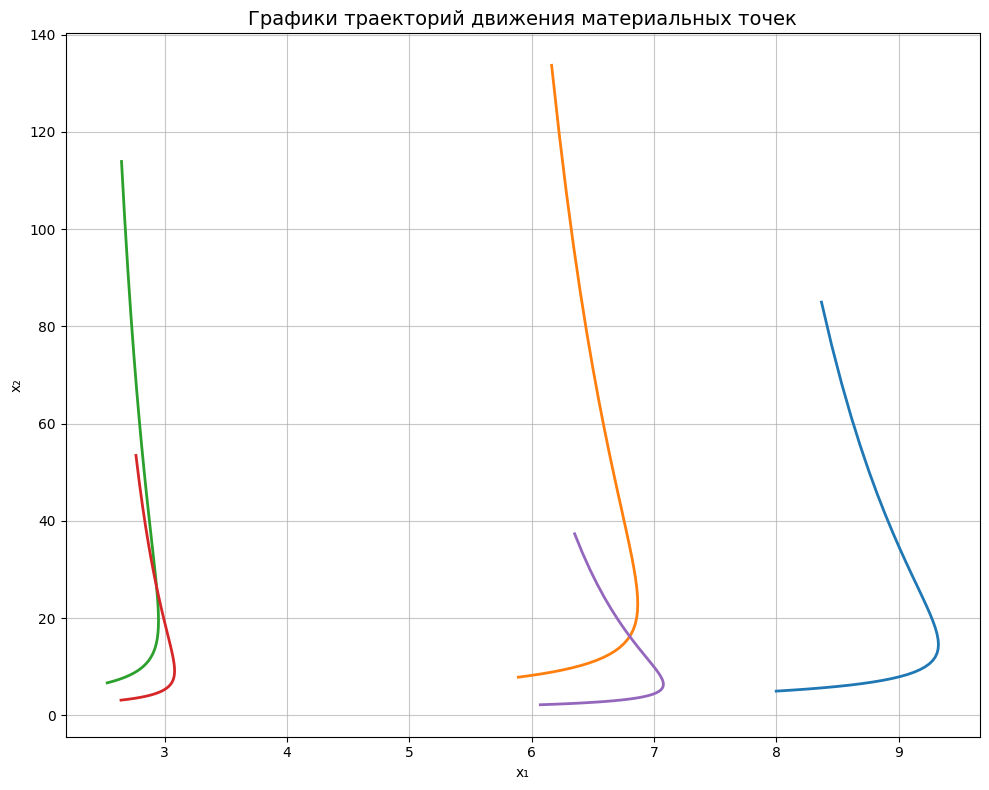
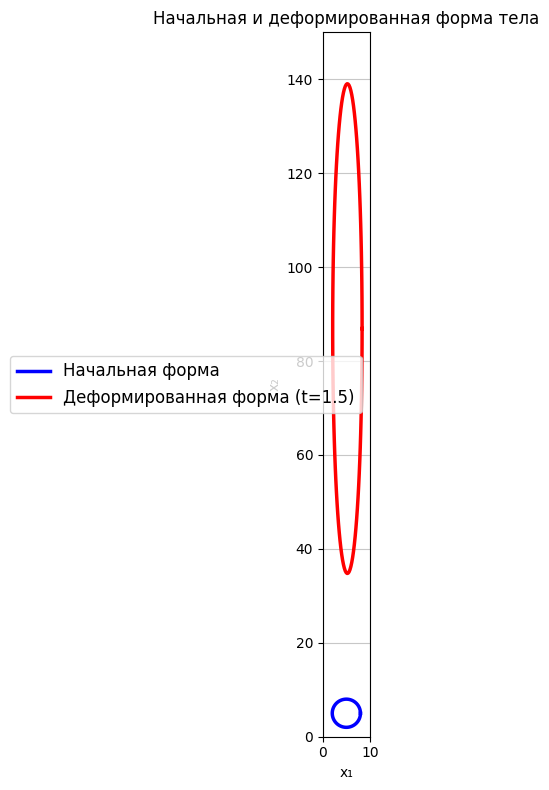
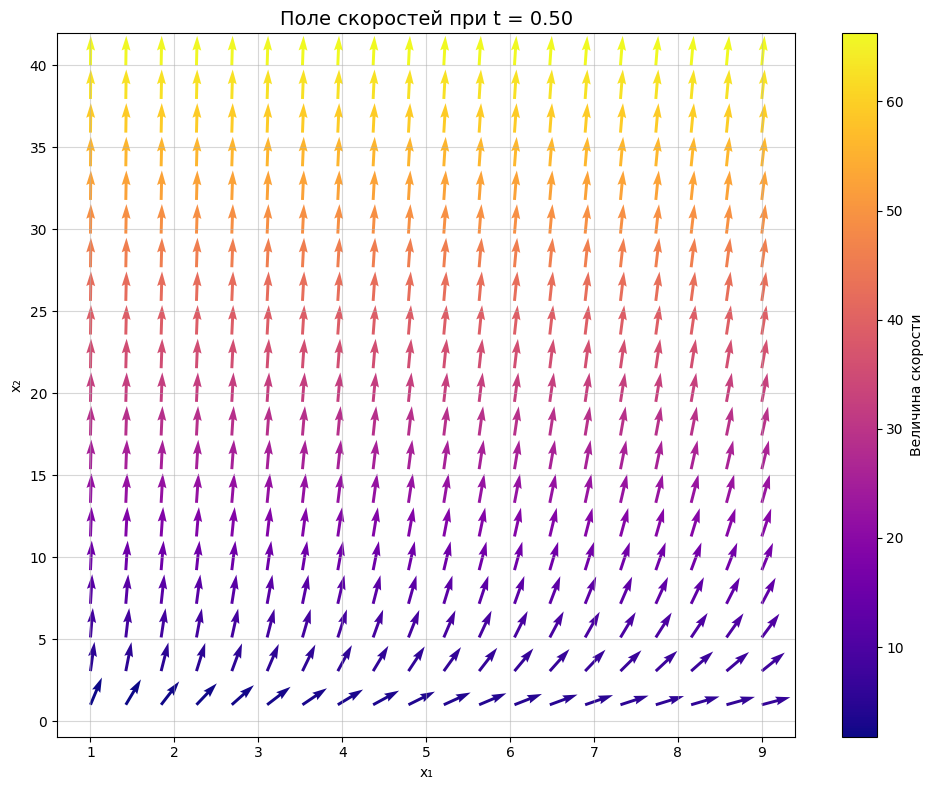
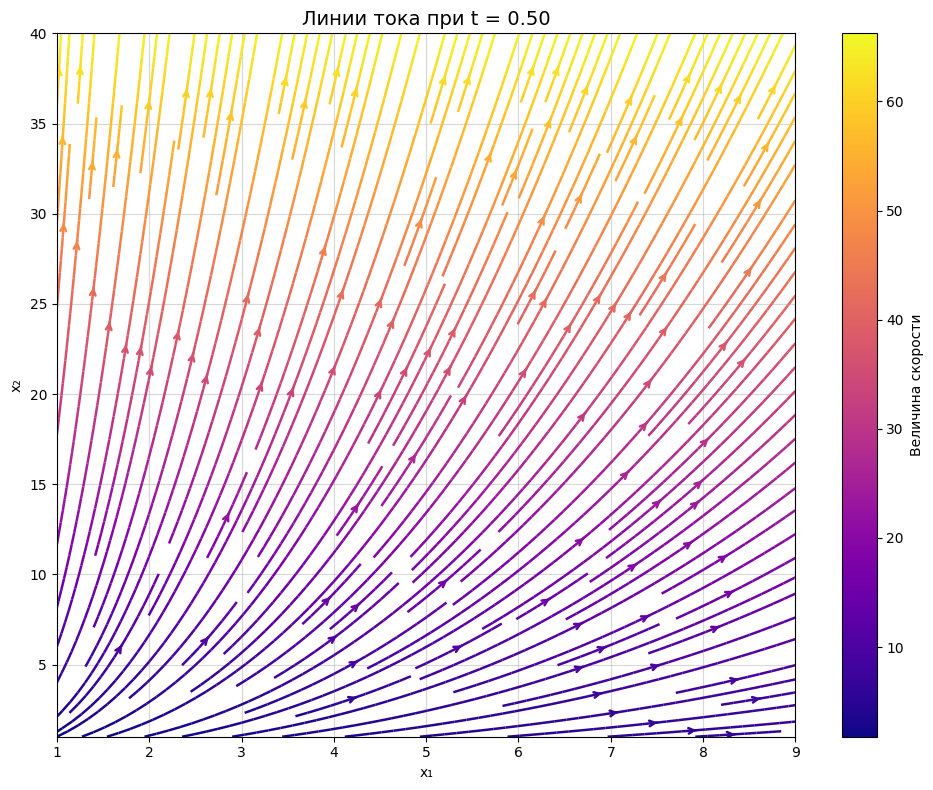
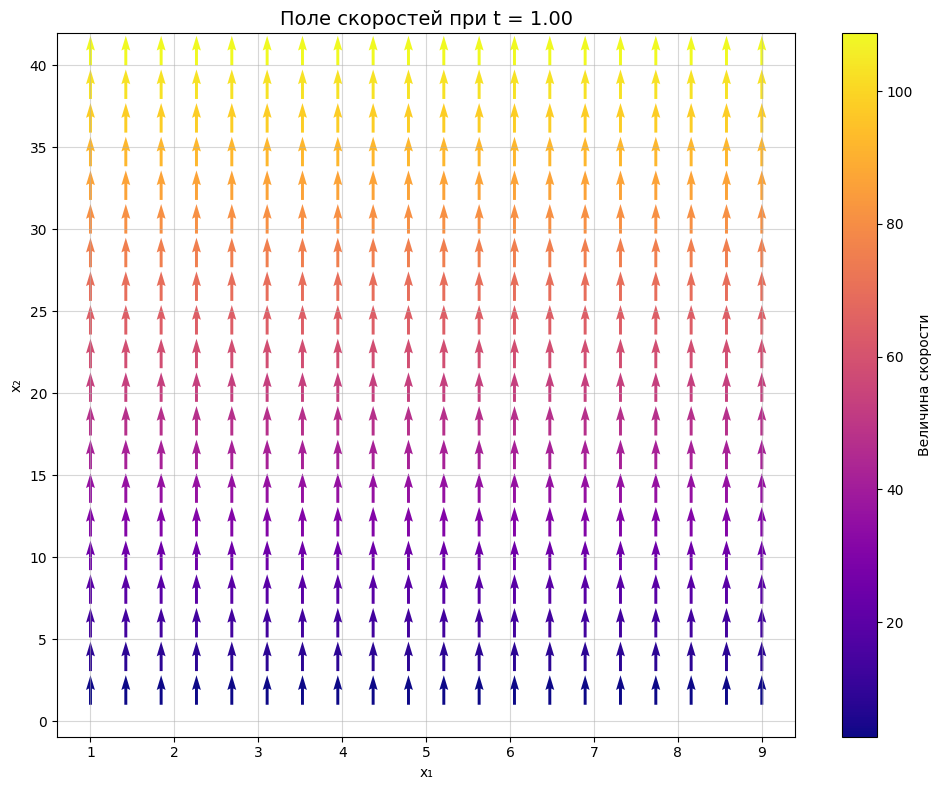
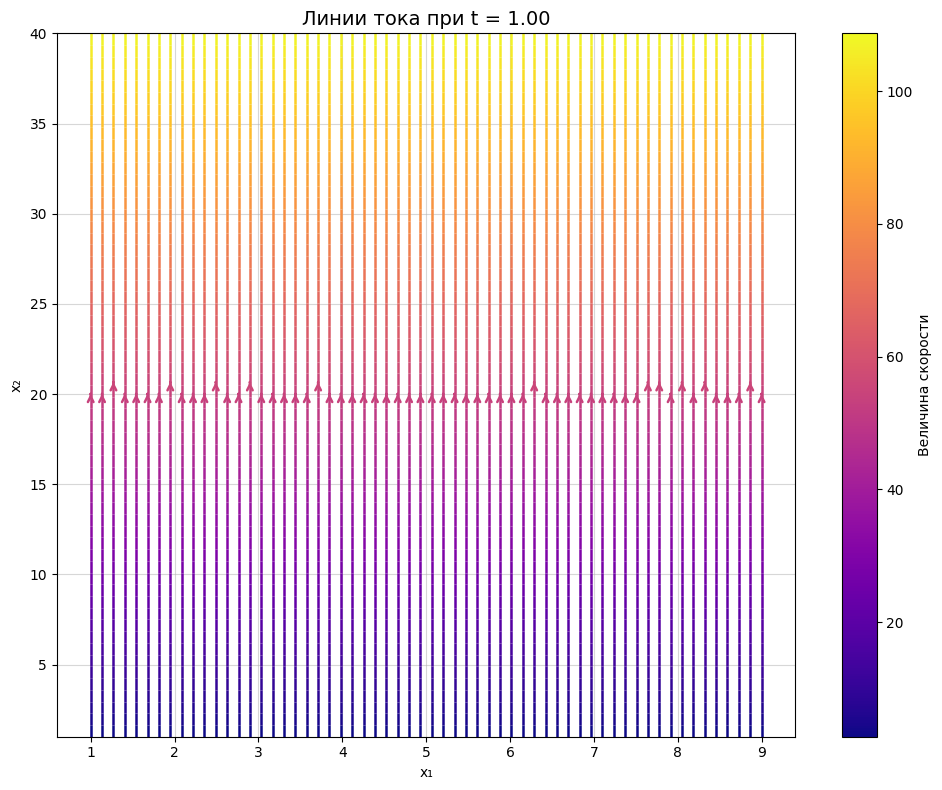
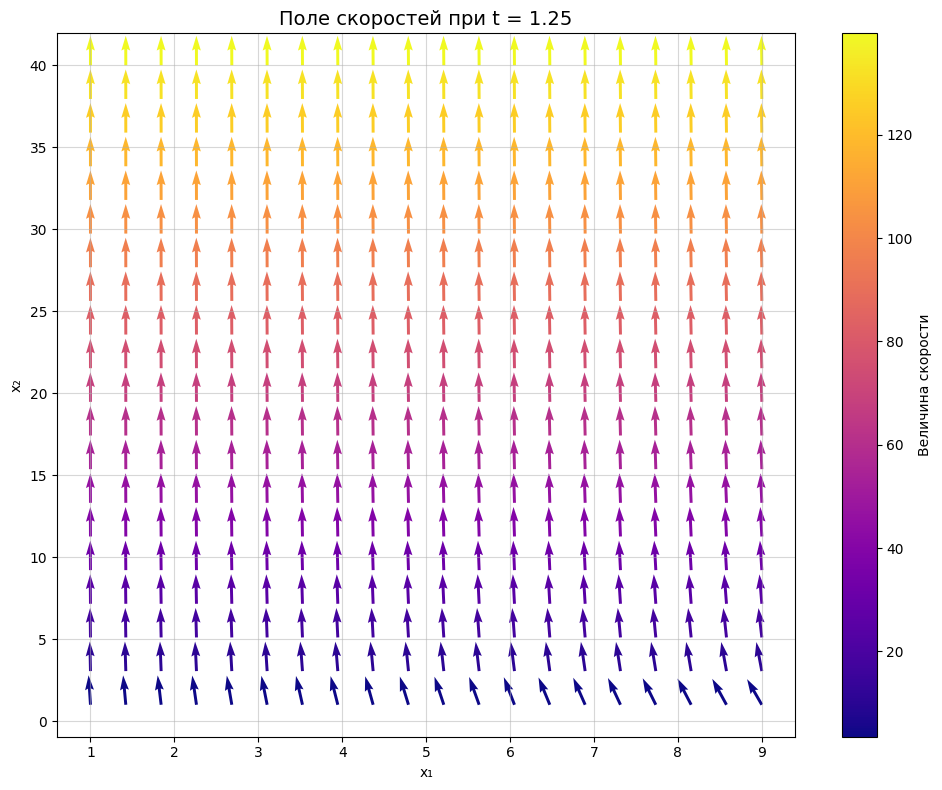
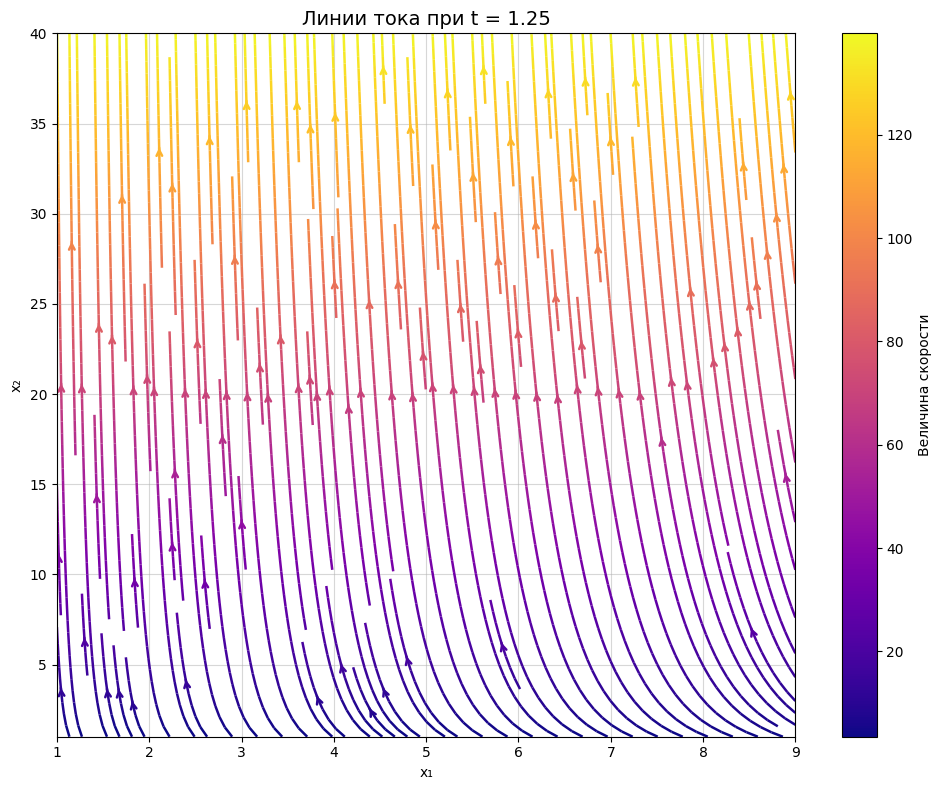
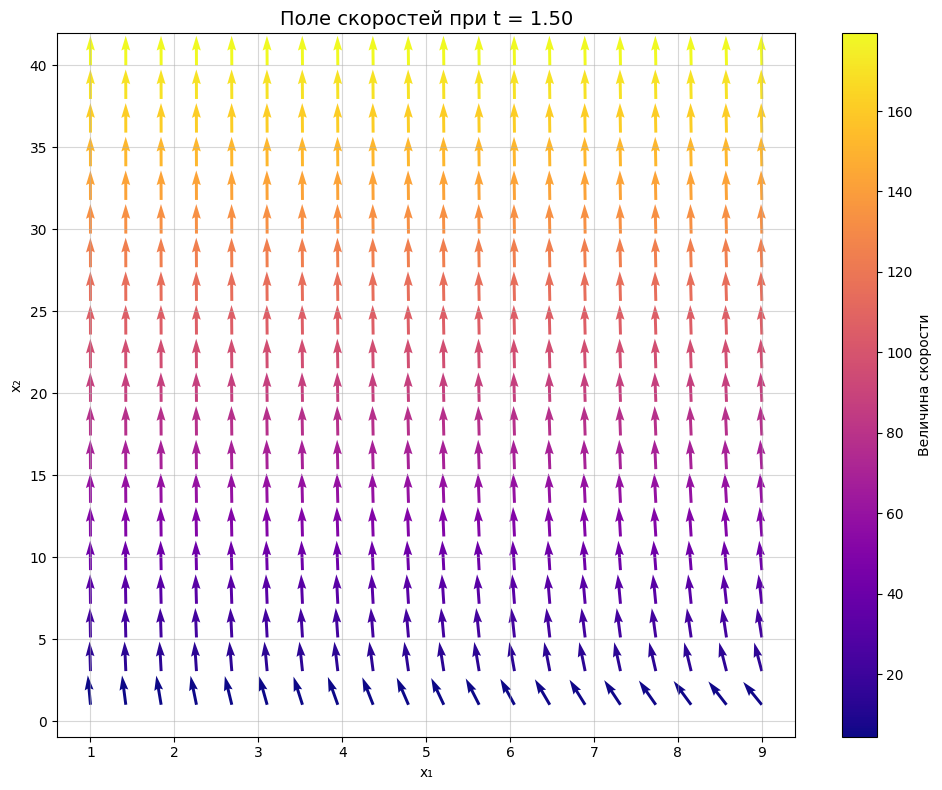
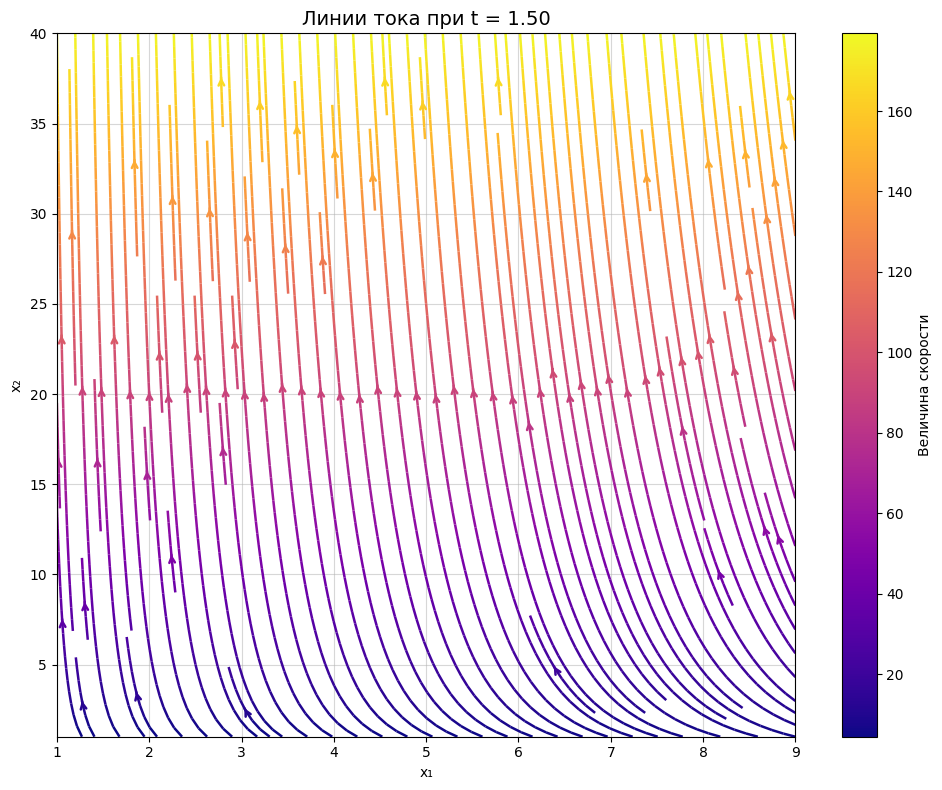

Python code for these plots, in order:
import numpy as np
import matplotlib.pyplot as plt
from abc import ABC, abstractmethod
import math


class SpatialPoint:
    def __init__(self, x1, x2):
        self.x1 = x1 #добавляем координаты
        self.x2 = x2

    def __repr__(self):
        return f"SpatialPoint({self.x1}, {self.x2})"

    def to_tuple(self):
        return (self.x1, self.x2)


class MaterialPoint(SpatialPoint):  # Наследование от SpatialPoint
    def __init__(self, initial_x1, initial_x2):
        super().__init__(initial_x1, initial_x2)
        self.current_x1 = initial_x1
        self.current_x2 = initial_x2

    def update_position(self, new_x1, new_x2):
        self.current_x1 = new_x1
        self.current_x2 = new_x2
        self.x1 = new_x1  # Обновляем базовые атрибуты для полиморфизма
        self.x2 = new_x2


class Trajectory:
    def __init__(self):
        self.points = []  # Список SpatialPoint over time

    def add_point(self, point):
        self.points.append(point)

    def get_x1_list(self):
        return [p.x1 for p in self.points]

    def get_x2_list(self):
        return [p.x2 for p in self.points]


class Body(ABC):
    @abstractmethod
    def get_points(self):
        pass

    @abstractmethod
    def update_points(self, integrator, t_start, t_end, h):
        pass


class CircleBody(Body):  # Конкретная реализация для окружности
    def __init__(self, center_x1, center_x2, radius, num_points=100):
           if center_x1 - radius <= 0 or center_x2 - radius <= 0:
              raise ValueError("Окружность должна быть в первой четверти!")

        # Генерируем точки на окружности (полная, но в первой четверти по положению)
           angles = np.linspace(0, 2 * np.pi, num_points)
           self.points = []
           for angle in angles:
              x1 = center_x1 + radius * np.cos(angle)
              x2 = center_x2 + radius * np.sin(angle)
              if x1 > 0 and x2 > 0:
                 self.points.append(MaterialPoint(x1, x2))
           self.center_x1 = center_x1
           self.center_x2 = center_x2
           self.radius = radius


    def get_points(self):
        return self.points

    def update_points(self, integrator, t_start, t_end, h):
        for point in self.points:
            integrator.integrate(point, t_start, t_end, h)
	
    def get_initial_shape(self): #Возвращает начальные координаты окружности
        return [(p.x1, p.x2) for p in self.points]

    def get_deformed_shape(self): #Возвращает текущие координаты окружности после деформации
        return [(p.current_x1, p.current_x2) for p in self.points]



class Integrator(ABC):
    @abstractmethod
    def integrate(self, point, t_start, t_end, h):
        pass


class RungeKutta33(Integrator):
    def __init__(self, A_func, B_func):
        self.A = A_func  # lambda t: math.log(t)
        self.B = B_func  # lambda t: math.exp(t)

    def integrate(self, point, t_start, t_end, h):
        # Интегрируем от t_start до t_end, обновляем позицию point
        t = t_start
        while t < t_end:
            # Для x1
            k11 = -self.A(t) * point.current_x1
            k21 = -self.A(t + h / 2) * (point.current_x1 + h * k11 / 2)
            k31 = -self.A(t + h) * (point.current_x1 + h * (-k11 + 2 * k21))
            dx1 = h * (k11 / 6 + 2 * k21 / 3 + k31 / 6)

            # Для x2
            k12 = self.B(t) * point.current_x2
            k22 = self.B(t + h / 2) * (point.current_x2 + h * k12 / 2)
            k32 = self.B(t + h) * (point.current_x2 + h * (-k12 + 2 * k22))
            dx2 = h * (k12 / 6 + 2 * k22 / 3 + k32 / 6)

            point.update_position(point.current_x1 + dx1, point.current_x2 + dx2)
            t += h


class Plotter:
    def __init__(self, A_func, B_func):
        self.A = A_func
        self.B = B_func
        plt.rcParams['font.family'] = 'DejaVu Sans'
        plt.rcParams['axes.unicode_minus'] = False


    def plot_trajectories(self, trajectories):
        plt.figure(figsize=(10, 8))
        for traj in trajectories:
                  plt.plot(traj.get_x1_list(), traj.get_x2_list(), linewidth=2.0)
        plt.title("Графики траекторий движения материальных точек", fontsize=14)
        plt.xlabel("x₁")
        plt.ylabel("x₂")
        plt.grid(True, alpha=0.7)
        plt.tight_layout()
        plt.show()


    def plot_shapes(self, initial, deformed, time):
        plt.figure(figsize=(10, 8))

        init_x1, init_x2 = zip(*initial)
        def_x1, def_x2 = zip(*deformed)

        plt.plot(init_x1, init_x2, label="Начальная форма", linewidth=2.5, color='blue')
        plt.plot(def_x1, def_x2, label=f"Деформированная форма (t={time})", linewidth=2.5, color='red')

        plt.title("Начальная и деформированная форма тела")
        plt.xlabel("x₁")
        plt.ylabel("x₂")
        plt.legend(fontsize=12)
        plt.grid(True, alpha=0.7)
        plt.gca().set_aspect('equal', adjustable='box')
        plt.xlim(0, 10)
        plt.ylim(0, 150)
        plt.tight_layout()
        plt.show()


    def plot_velocity_and_streamlines(self, t):
        x = np.linspace(1, 9, 20)
        y = np.linspace(1, 40, 20)
        X, Y = np.meshgrid(x, y)
        V1 = -math.log(t) * X
        V2 = math.exp(t) * Y
        magnitude = np.sqrt(V1 ** 2 + V2 ** 2)


        # Velocity field
        plt.figure(figsize=(10, 8))
        V1_norm = V1 / (magnitude + 1e-8)
        V2_norm = V2 / (magnitude + 1e-8)
        plt.quiver(X, Y, V1_norm, V2_norm, magnitude, cmap='plasma', scale=25, width=0.004)
        plt.colorbar(label='Величина скорости')
        plt.title(f"Поле скоростей при t = {t:.2f}", fontsize=14)
        plt.xlabel("x₁")	
        plt.ylabel("x₂")
        plt.grid(True, alpha=0.5)
        plt.tight_layout()
        plt.show()


        # Streamlines
        x_fine = np.linspace(1, 9, 40)
        y_fine = np.linspace(1, 40, 40)
        X_fine, Y_fine = np.meshgrid(x_fine, y_fine)
        V1_fine = -math.log(t) * X_fine
        V2_fine = math.exp(t) * Y_fine
        magnitude_fine = np.sqrt(V1_fine ** 2 + V2_fine ** 2)

        plt.figure(figsize=(10, 8))
        plt.streamplot(X_fine, Y_fine, V1_fine, V2_fine, color=magnitude_fine, cmap='plasma', linewidth=1.8, density=2,
                       arrowstyle='->')
        plt.colorbar(label='Величина скорости')
        plt.title(f"Линии тока при t = {t:.2f}", fontsize=14)
        plt.xlabel("x₁")
        plt.ylabel("x₂")
        plt.grid(True, alpha=0.5)
        plt.tight_layout()
        plt.show()


def compute_trajectories(body, integrator, t_start, t_end, dt, step=20, save_every=5):
    """Вычисление траекторий для подмножества точек"""
    trajectories = []
    for i in range(0, len(body.points), step):
        original_point = body.points[i]
        temp_point = MaterialPoint(original_point.x1, original_point.x2) # Исправлено: MaterialPoint вместо Point

        traj = Trajectory()
        traj.add_point(SpatialPoint(temp_point.current_x1, temp_point.current_x2)) # Исправлено: add_point

        t = t_start
        step_count = 0
        while t < t_end - 1e-10:
            integrator.integrate(temp_point, t, t + dt, dt)
            t += dt
            step_count += 1
            if step_count % save_every == 0:
                traj.add_point(SpatialPoint(temp_point.current_x1, temp_point.current_x2))

        traj.add_point(SpatialPoint(temp_point.current_x1, temp_point.current_x2))
        trajectories.append(traj)

    return trajectories




# --- main.py ---
def main():
    t_start = 0.5
    t_end = 1.5
    dt = 0.005
    times = [0.5, 1.0, 1.25, 1.5]

    A = lambda t: math.log(t) 
    B = lambda t: math.exp(t)

    body = CircleBody(center_x1=5.0, center_x2=5.0, radius=3.0, num_points=100)
    integrator = RungeKutta33(A, B) 
    plotter = Plotter(A, B)

    print("Запуск расчёта... Окна с графиками будут появляться по очереди.")
    print("Закрывайте каждое окно, чтобы увидеть следующее.\n")

    # Траектории
    trajectories = compute_trajectories(body, integrator, t_start, t_end, dt, step=20, save_every=5)
    plotter.plot_trajectories(trajectories)

    # Деформация тела
    initial_shape = body.get_initial_shape()
    deformed_body = CircleBody(center_x1=5.0, center_x2=5.0, radius=3.0, num_points=100) 
    deformed_body.update_points(integrator, t_start, t_end, dt)
    deformed_shape = deformed_body.get_deformed_shape()
    plotter.plot_shapes(initial_shape, deformed_shape, t_end)

    # Поля и линии тока
    for t in times:
        plotter.plot_velocity_and_streamlines(t)

    print("\nВсе графики показаны! Программа завершена.")


if __name__ == "__main__":
    main()



